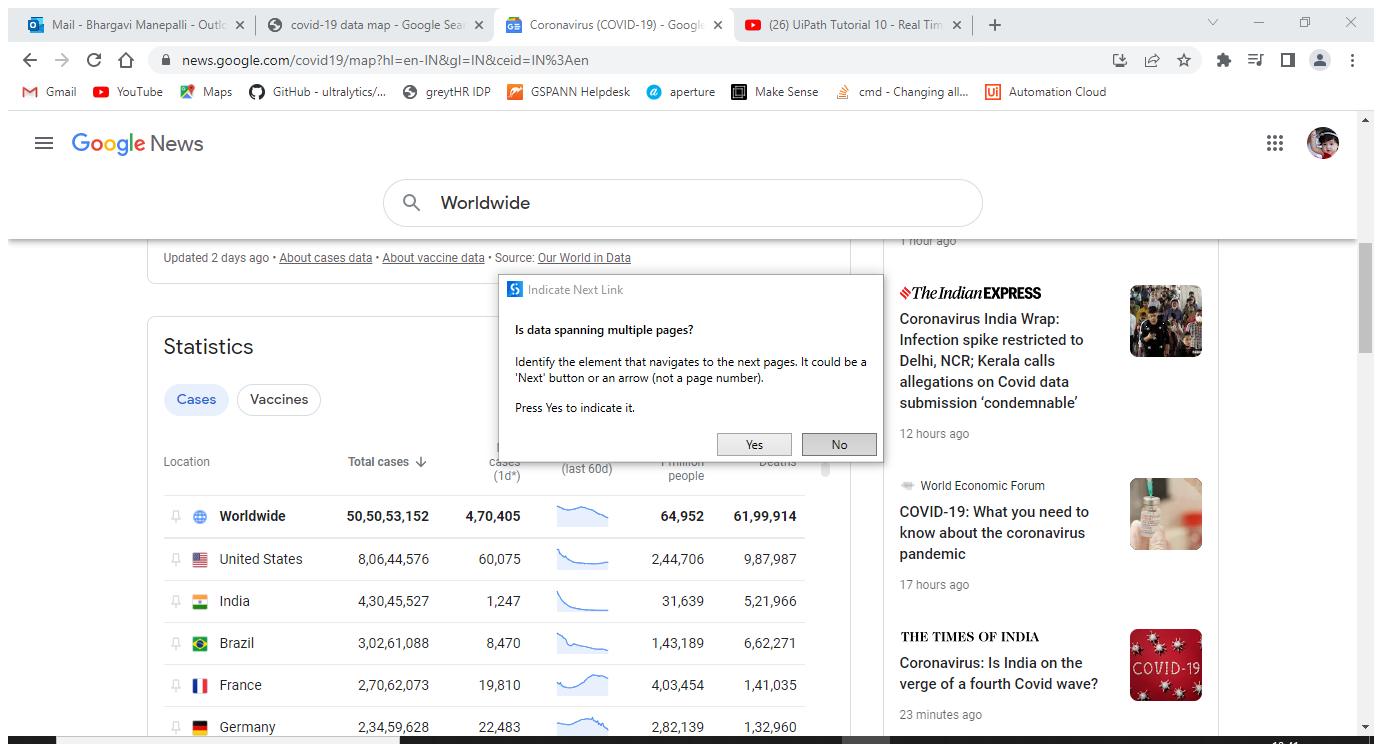
Task: extracting Covid data
Workflow: Main

Step 1: Attach Browser 'Coronavir Page' in window 'Coronavirus (COVID-19) - Google News' (chrome.exe)

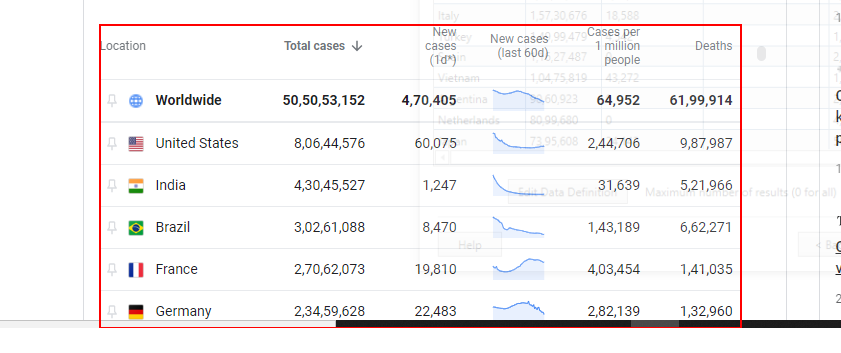
Step 2: get-text from the table